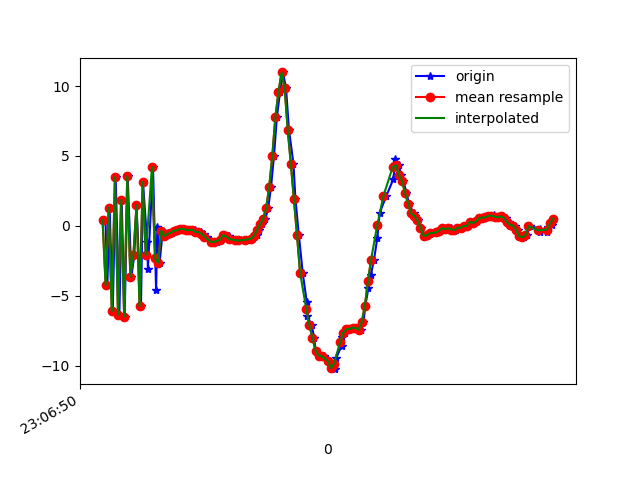

The file beside this chart, header and first rows:
1617836810799, 532454364066503, 0.42765307, 0.28972244, 8.467569
1617836810811, 532454383297273, -4.246, 0.235, -7.688
1617836810826, 532454402528043, 1.307, 1.193, 7.532
1617836810846, 532454421758813, -6.12, -0.1502, -5.324
1617836810865, 532454441115879, 3.478, 1.653, 3.936
1617836810889, 532454460346649, -6.373, -0.6749, 0.8546
1617836810904, 532454479577419, 1.856, 1.324, -3.286
1617836810923, 532454498808189, -6.494, -0.5974, -1.805
1617836810943, 532454518038959, 3.542, 0.9976, -1.156
1617836810967, 532454537269729, -3.636, -0.7026, 7.24
1617836810986, 532454556500499, -2.083, 0.4835, -7.113
1617836811000, 532454575731269, 1.462, 0.9511, 7.864
1617836811029, 532454594962039, -5.763, -0.289, -2.41
1617836811042, 532454614192809, 3.137, 1.92, -2.785
1617836811069, 532454633423579, -1.146, 0.4237, 7.657
1617836811074, 532454652654349, -3.056, 0.6213, -7.369
1617836811107, 532454671885119, 4.2, 1.872, 4.009
1617836811127, 532454691115889, -4.595, -0.1276, 2.637
1617836811135, 532454710346659, -0.07773, 1.033, -6.86
1617836811150, 532454729577429, -2.638, 0.452, -2.467
1617836811170, 532454748808199, -0.3502, 0.4967, 1.079
1617836811186, 532454768038969, -0.7504, 0.5636, 0.2241
1617836811207, 532454787269739, -0.5574, 0.8208, 0.3458
1617836811227, 532454806500509, -0.504, 0.924, 0.3581
1617836811246, 532454825731279, -0.344, 0.8452, 0.4705
1617836811264, 532454844962049, -0.3244, 0.7188, 0.5757
1617836811284, 532454864192819, -0.2315, 0.6899, 0.7423
1617836811303, 532454883423589, -0.2108, 0.6193, 0.7176
1617836811322, 532454902654359, -0.2932, 0.4326, 0.7871
1617836811341, 532454921885129, -0.3253, 0.3521, 0.7645
1617836811358, 532454941115899, -0.2958, 0.1119, 1.083
1617836811378, 532454960346669, -0.2712, -0.243, 1.481
1617836811399, 532454979577439, -0.44, -0.3449, 1.426
1617836811418, 532454998808209, -0.445, -0.4914, 1.266
1617836811437, 532455018038979, -0.5602, -0.9501, 1.065
1617836811456, 532455037269749, -0.7649, -1.034, 1.011
1617836811481, 532455056500519, -1.071, -0.974, 0.7904
1617836811498, 532455075731289, -1.221, -0.8949, 0.309
1617836811519, 532455094962059, -1.15, -0.5712, -0.1981
1617836811541, 532455114192829, -1.034, -0.1276, -0.6926
1617836811555, 532455133423599, -0.9607, -0.1366, -0.5154
1617836811570, 532455152654369, -0.6651, -0.5185, -0.4033
1617836811598, 532455171885139, -0.7527, -0.7, -0.4284
1617836811618, 532455191115909, -0.9306, -0.8502, -0.2647
1617836811645, 532455210346679, -1.041, -0.9655, -0.1688
1617836811651, 532455229577449, -1.034, -0.8668, -0.1706
1617836811679, 532455248808219, -1.05, -0.6232, -0.2533
1617836811702, 532455268038989, -1, -0.2754, -0.3713
1617836811716, 532455287269759, -1.001, 0.01824, -0.4277
1617836811719, 532455306500529, -1.011, 0.3969, -0.5678
1617836811750, 532455325731299, -0.9243, 0.3834, -0.6445
1617836811762, 532455344962069, -0.8027, 0.539, -0.9323
1617836811778, 532455364192839, -0.6255, 0.5154, -1.019
1617836811796, 532455383423609, -0.3043, 0.3136, -1.158
1617836811815, 532455402654379, 0.1206, 0.23, -1.229
1617836811835, 532455421885149, 0.5042, 0.6099, -0.9668
1617836811853, 532455441115919, 1.239, 0.8357, -0.6809
1617836811872, 532455460346689, 2.81, 0.4803, 0.1998
1617836811891, 532455479577459, 4.989, 0.3862, 3.305
1617836811910, 532455498808229, 7.801, 1.284, 7.464
1617836811930, 532455518038999, 9.561, -0.5549, 10.78
... 92 more rows
